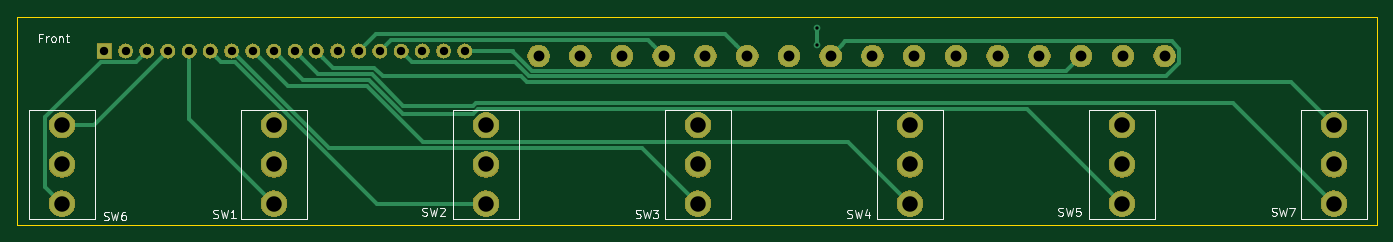
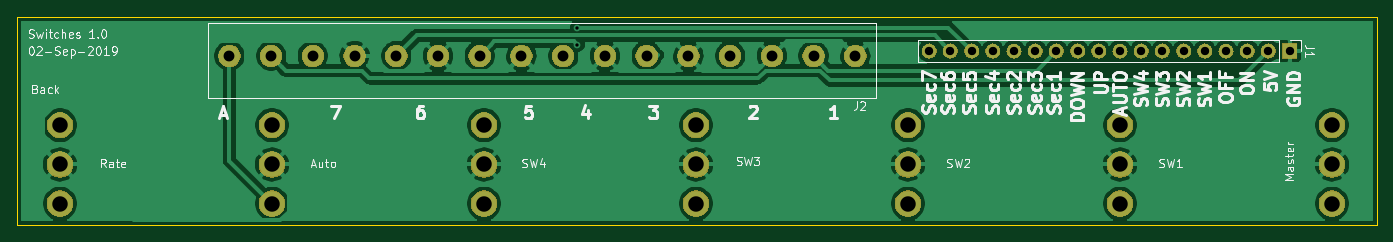
Circuit board: 11 layer files. Board 163.0 x 25.0 mm.
- bottom_copper: Switches-B_Cu.gbr (87071 bytes)
- bottom_mask: Switches-B_Mask.gbr (62424 bytes)
- paste: Switches-B_Paste.gbr (490 bytes)
- bottom_silk: Switches-B_SilkS.gbr (36630 bytes)
- outline: Switches-Edge_Cuts.gbr (677 bytes)
- top_copper: Switches-F_Cu.gbr (5683 bytes)
- top_mask: Switches-F_Mask.gbr (62424 bytes)
- paste: Switches-F_Paste.gbr (490 bytes)
- top_silk: Switches-F_SilkS.gbr (9254 bytes)
- drill: Switches-NPTH.drl (273 bytes)
- drill: Switches-PTH.drl (1049 bytes)

=== bottom_copper: Switches-B_Cu.gbr (87071 bytes, source omitted) ===
=== bottom_mask: Switches-B_Mask.gbr (62424 bytes, source omitted) ===
=== paste: Switches-B_Paste.gbr ===
G04 #@! TF.GenerationSoftware,KiCad,Pcbnew,(5.1.2)-2*
G04 #@! TF.CreationDate,2020-03-29T17:17:04-06:00*
G04 #@! TF.ProjectId,Switches,53776974-6368-4657-932e-6b696361645f,rev?*
G04 #@! TF.SameCoordinates,Original*
G04 #@! TF.FileFunction,Paste,Bot*
G04 #@! TF.FilePolarity,Positive*
%FSLAX46Y46*%
G04 Gerber Fmt 4.6, Leading zero omitted, Abs format (unit mm)*
G04 Created by KiCad (PCBNEW (5.1.2)-2) date 2020-03-29 17:17:04*
%MOMM*%
%LPD*%
G04 APERTURE LIST*
G04 APERTURE END LIST*
M02*

=== bottom_silk: Switches-B_SilkS.gbr (36630 bytes, source omitted) ===
=== outline: Switches-Edge_Cuts.gbr ===
G04 #@! TF.GenerationSoftware,KiCad,Pcbnew,(5.1.2)-2*
G04 #@! TF.CreationDate,2020-03-29T17:17:04-06:00*
G04 #@! TF.ProjectId,Switches,53776974-6368-4657-932e-6b696361645f,rev?*
G04 #@! TF.SameCoordinates,Original*
G04 #@! TF.FileFunction,Profile,NP*
%FSLAX46Y46*%
G04 Gerber Fmt 4.6, Leading zero omitted, Abs format (unit mm)*
G04 Created by KiCad (PCBNEW (5.1.2)-2) date 2020-03-29 17:17:04*
%MOMM*%
%LPD*%
G04 APERTURE LIST*
%ADD10C,0.050000*%
G04 APERTURE END LIST*
D10*
X53000000Y-75000000D02*
X216000000Y-75000000D01*
X53000000Y-50000000D02*
X53000000Y-75000000D01*
X53000000Y-50000000D02*
X216000000Y-50000000D01*
X216000000Y-50000000D02*
X216000000Y-75000000D01*
M02*

=== top_copper: Switches-F_Cu.gbr ===
G04 #@! TF.GenerationSoftware,KiCad,Pcbnew,(5.1.2)-2*
G04 #@! TF.CreationDate,2020-03-29T17:17:04-06:00*
G04 #@! TF.ProjectId,Switches,53776974-6368-4657-932e-6b696361645f,rev?*
G04 #@! TF.SameCoordinates,Original*
G04 #@! TF.FileFunction,Copper,L1,Top*
G04 #@! TF.FilePolarity,Positive*
%FSLAX46Y46*%
G04 Gerber Fmt 4.6, Leading zero omitted, Abs format (unit mm)*
G04 Created by KiCad (PCBNEW (5.1.2)-2) date 2020-03-29 17:17:04*
%MOMM*%
%LPD*%
G04 APERTURE LIST*
%ADD10C,2.600000*%
%ADD11O,1.700000X1.700000*%
%ADD12R,1.700000X1.700000*%
%ADD13C,3.048000*%
%ADD14C,0.800000*%
%ADD15C,0.508000*%
G04 APERTURE END LIST*
D10*
X190530000Y-54690000D03*
X185530000Y-54690000D03*
X180530000Y-54690000D03*
X175530000Y-54690000D03*
X170530000Y-54690000D03*
X165530000Y-54690000D03*
X160530000Y-54690000D03*
X155530000Y-54690000D03*
X150530000Y-54690000D03*
X145530000Y-54690000D03*
X140530000Y-54690000D03*
X135530000Y-54690000D03*
X130530000Y-54690000D03*
X125530000Y-54690000D03*
X120530000Y-54690000D03*
X115530000Y-54690000D03*
D11*
X106680000Y-54102000D03*
X104140000Y-54102000D03*
X101600000Y-54102000D03*
X99060000Y-54102000D03*
X96520000Y-54102000D03*
X93980000Y-54102000D03*
X91440000Y-54102000D03*
X88900000Y-54102000D03*
X86360000Y-54102000D03*
X83820000Y-54102000D03*
X81280000Y-54102000D03*
X78740000Y-54102000D03*
X76200000Y-54102000D03*
X73660000Y-54102000D03*
X71120000Y-54102000D03*
X68580000Y-54102000D03*
X66040000Y-54102000D03*
D12*
X63500000Y-54102000D03*
D13*
X210820000Y-72392000D03*
X210820000Y-67692000D03*
X210820000Y-62992000D03*
X58420000Y-72392000D03*
X58420000Y-67692000D03*
X58420000Y-62992000D03*
X185420000Y-72392000D03*
X185420000Y-67692000D03*
X185420000Y-62992000D03*
X160020000Y-72392000D03*
X160020000Y-67692000D03*
X160020000Y-62992000D03*
X134620000Y-72392000D03*
X134620000Y-67692000D03*
X134620000Y-62992000D03*
X109220000Y-72392000D03*
X109220000Y-67692000D03*
X109220000Y-62992000D03*
X83820000Y-72392000D03*
X83820000Y-67692000D03*
X83820000Y-62992000D03*
D14*
X148844000Y-51308000D03*
X148844000Y-53340000D03*
D15*
X210820000Y-62992000D02*
X205688023Y-57860023D01*
X95829074Y-56149945D02*
X90947945Y-56149945D01*
X89749999Y-54951999D02*
X88900000Y-54102000D01*
X90947945Y-56149945D02*
X89749999Y-54951999D01*
X205688023Y-57860023D02*
X114101544Y-57860022D01*
X114101544Y-57860022D02*
X113393534Y-57152012D01*
X113393534Y-57152012D02*
X96831141Y-57152012D01*
X96831141Y-57152012D02*
X95829074Y-56149945D01*
X210820000Y-72392000D02*
X198733989Y-60305989D01*
X87209999Y-54951999D02*
X86360000Y-54102000D01*
X95535807Y-56857956D02*
X89115956Y-56857956D01*
X107615324Y-60667956D02*
X99345807Y-60667956D01*
X107977291Y-60305989D02*
X107615324Y-60667956D01*
X99345807Y-60667956D02*
X95535807Y-56857956D01*
X198733989Y-60305989D02*
X107977291Y-60305989D01*
X89115956Y-56857956D02*
X87209999Y-54951999D01*
X87283967Y-57565967D02*
X84669999Y-54951999D01*
X99306540Y-61629967D02*
X95242540Y-57565967D01*
X185420000Y-72392000D02*
X174041999Y-61013999D01*
X84669999Y-54951999D02*
X83820000Y-54102000D01*
X107654591Y-61629967D02*
X99306540Y-61629967D01*
X95242540Y-57565967D02*
X87283967Y-57565967D01*
X174041999Y-61013999D02*
X108270559Y-61013999D01*
X108270559Y-61013999D02*
X107654591Y-61629967D01*
X82129999Y-54951999D02*
X81280000Y-54102000D01*
X160020000Y-72392000D02*
X152598001Y-64970001D01*
X152598001Y-64970001D02*
X101645296Y-64970001D01*
X101645296Y-64970001D02*
X94949273Y-58273978D01*
X94949273Y-58273978D02*
X85451978Y-58273978D01*
X85451978Y-58273978D02*
X82129999Y-54951999D01*
X134620000Y-72392000D02*
X127941999Y-65713999D01*
X127941999Y-65713999D02*
X90470719Y-65713999D01*
X90470719Y-65713999D02*
X78858720Y-54102000D01*
X78858720Y-54102000D02*
X78740000Y-54102000D01*
X79161443Y-55406001D02*
X77504001Y-55406001D01*
X77049999Y-54951999D02*
X76200000Y-54102000D01*
X109220000Y-72392000D02*
X96147442Y-72392000D01*
X77504001Y-55406001D02*
X77049999Y-54951999D01*
X96147442Y-72392000D02*
X79161443Y-55406001D01*
X73660000Y-55304081D02*
X73660000Y-54102000D01*
X73660000Y-62232000D02*
X73660000Y-55304081D01*
X83820000Y-72392000D02*
X73660000Y-62232000D01*
X62230000Y-62992000D02*
X71120000Y-54102000D01*
X58420000Y-62992000D02*
X62230000Y-62992000D01*
X67730001Y-54951999D02*
X68580000Y-54102000D01*
X67275999Y-55406001D02*
X67730001Y-54951999D01*
X63078557Y-55406001D02*
X67275999Y-55406001D01*
X56441999Y-62042559D02*
X63078557Y-55406001D01*
X56441999Y-70413999D02*
X56441999Y-62042559D01*
X58420000Y-72392000D02*
X56441999Y-70413999D01*
X114688079Y-56444001D02*
X178775999Y-56444001D01*
X178775999Y-56444001D02*
X180530000Y-54690000D01*
X106680000Y-54102000D02*
X112520800Y-54102000D01*
X112520800Y-54102000D02*
X112520800Y-54276722D01*
X112520800Y-54276722D02*
X114688079Y-56444001D01*
X148844000Y-51308000D02*
X148844000Y-53340000D01*
X190663910Y-57152012D02*
X192284001Y-55531921D01*
X192284001Y-55531921D02*
X192284001Y-53848079D01*
X192284001Y-53848079D02*
X191371921Y-52935999D01*
X191371921Y-52935999D02*
X152284001Y-52935999D01*
X151829999Y-53390001D02*
X150530000Y-54690000D01*
X152284001Y-52935999D02*
X151829999Y-53390001D01*
X114394812Y-57152012D02*
X190663910Y-57152012D01*
X112648801Y-55406001D02*
X114394812Y-57152012D01*
X100364001Y-55406001D02*
X112648801Y-55406001D01*
X99060000Y-54102000D02*
X100364001Y-55406001D01*
X129230001Y-53390001D02*
X130530000Y-54690000D01*
X128637999Y-52797999D02*
X129230001Y-53390001D01*
X97824001Y-52797999D02*
X128637999Y-52797999D01*
X96520000Y-54102000D02*
X97824001Y-52797999D01*
X139230001Y-53390001D02*
X140530000Y-54690000D01*
X137910000Y-52070000D02*
X139230001Y-53390001D01*
X96012000Y-52070000D02*
X137910000Y-52070000D01*
X93980000Y-54102000D02*
X96012000Y-52070000D01*
M02*

=== top_mask: Switches-F_Mask.gbr (62424 bytes, source omitted) ===
=== paste: Switches-F_Paste.gbr ===
G04 #@! TF.GenerationSoftware,KiCad,Pcbnew,(5.1.2)-2*
G04 #@! TF.CreationDate,2020-03-29T17:17:04-06:00*
G04 #@! TF.ProjectId,Switches,53776974-6368-4657-932e-6b696361645f,rev?*
G04 #@! TF.SameCoordinates,Original*
G04 #@! TF.FileFunction,Paste,Top*
G04 #@! TF.FilePolarity,Positive*
%FSLAX46Y46*%
G04 Gerber Fmt 4.6, Leading zero omitted, Abs format (unit mm)*
G04 Created by KiCad (PCBNEW (5.1.2)-2) date 2020-03-29 17:17:04*
%MOMM*%
%LPD*%
G04 APERTURE LIST*
G04 APERTURE END LIST*
M02*

=== top_silk: Switches-F_SilkS.gbr (9254 bytes, source omitted) ===
=== drill: Switches-NPTH.drl ===
M48
; DRILL file {KiCad (5.1.2)-2} date 2020-03-29 5:17:06 PM
; FORMAT={-:-/ absolute / inch / decimal}
; #@! TF.CreationDate,2020-03-29T17:17:06-06:00
; #@! TF.GenerationSoftware,Kicad,Pcbnew,(5.1.2)-2
; #@! TF.FileFunction,NonPlated,1,2,NPTH
FMAT,2
INCH
%
G90
G05
T0
M30

=== drill: Switches-PTH.drl ===
M48
; DRILL file {KiCad (5.1.2)-2} date 2020-03-29 5:17:06 PM
; FORMAT={-:-/ absolute / inch / decimal}
; #@! TF.CreationDate,2020-03-29T17:17:06-06:00
; #@! TF.GenerationSoftware,Kicad,Pcbnew,(5.1.2)-2
; #@! TF.FileFunction,Plated,1,2,PTH
FMAT,2
INCH
T1C0.0157
T2C0.0394
T3C0.0512
T4C0.0730
%
G90
G05
T1
X5.86Y-2.02
X5.86Y-2.1
T2
X2.5Y-2.13
X2.6Y-2.13
X2.7Y-2.13
X2.8Y-2.13
X2.9Y-2.13
X3.0Y-2.13
X3.1Y-2.13
X3.2Y-2.13
X3.3Y-2.13
X3.4Y-2.13
X3.5Y-2.13
X3.6Y-2.13
X3.7Y-2.13
X3.8Y-2.13
X3.9Y-2.13
X4.0Y-2.13
X4.1Y-2.13
X4.2Y-2.13
T3
X4.5484Y-2.1531
X4.7453Y-2.1531
X4.9421Y-2.1531
X5.139Y-2.1531
X5.3358Y-2.1531
X5.5327Y-2.1531
X5.7295Y-2.1531
X5.9264Y-2.1531
X6.1232Y-2.1531
X6.3201Y-2.1531
X6.5169Y-2.1531
X6.7138Y-2.1531
X6.9106Y-2.1531
X7.1075Y-2.1531
X7.3043Y-2.1531
X7.5012Y-2.1531
T4
X2.3Y-2.48
X2.3Y-2.665
X2.3Y-2.8501
X4.3Y-2.48
X4.3Y-2.665
X4.3Y-2.8501
X7.3Y-2.48
X7.3Y-2.665
X7.3Y-2.8501
X6.3Y-2.48
X6.3Y-2.665
X6.3Y-2.8501
X8.3Y-2.48
X8.3Y-2.665
X8.3Y-2.8501
X5.3Y-2.48
X5.3Y-2.665
X5.3Y-2.8501
X3.3Y-2.48
X3.3Y-2.665
X3.3Y-2.8501
T0
M30

